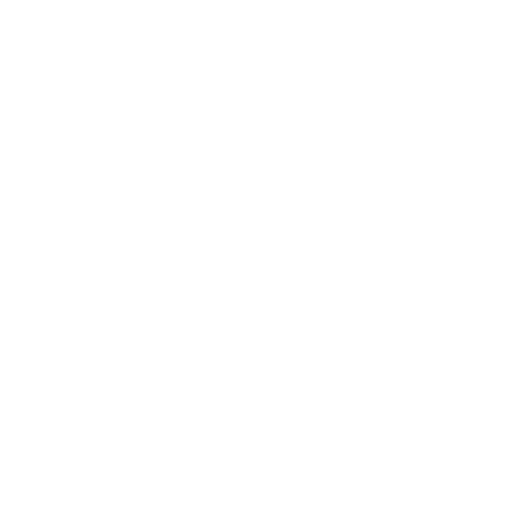
t = 0.00 s
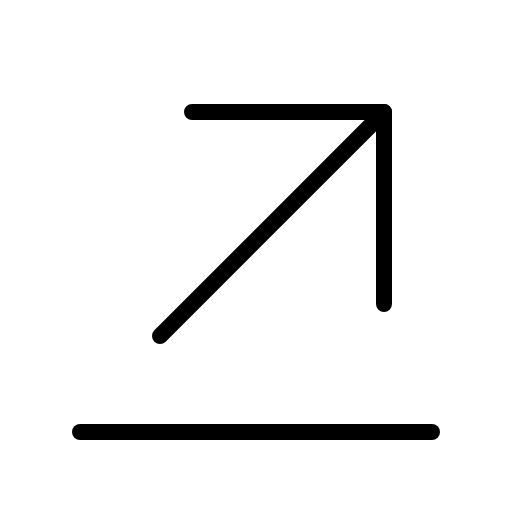
t = 0.38 s
t = 1.13 s: frame unchanged from t = 0.38 s, image omitted
t = 1.50 s: frame unchanged from t = 0.38 s, image omitted
t = 1.88 s: frame unchanged from t = 0.38 s, image omitted
t = 2.63 s: frame unchanged from t = 0.38 s, image omitted

The animated SVG that drew these frames (rendered in a browser with its animation timeline set to each time). Animation: 1 CSS @keyframes rule; one cycle of 3.00 s, repeats indefinitely.

<svg xmlns="http://www.w3.org/2000/svg" viewBox="0 0 256 256">
  <style>
    .draw-line {
      stroke-dasharray: 2000;
      stroke-dashoffset: 0;
    }
    svg:hover .draw-line {
      animation: phosphor-draw-in 3s ease-in-out infinite alternate;
    }
    @keyframes phosphor-draw-in {
      0%   { stroke-dashoffset: 2000; }
      50%  { stroke-dashoffset: 0; }
      100% { stroke-dashoffset: 0; }
    }
  </style><rect width="256" height="256" fill="none"/><line x1="40" y1="216" x2="216" y2="216" fill="none" stroke="currentColor" stroke-linecap="round" stroke-linejoin="round" stroke-width="8" class="draw-line"/><line x1="80" y1="168" x2="192" y2="56" fill="none" stroke="currentColor" stroke-linecap="round" stroke-linejoin="round" stroke-width="8" class="draw-line"/><polyline points="96 56 192 56 192 152" fill="none" stroke="currentColor" stroke-linecap="round" stroke-linejoin="round" stroke-width="8" class="draw-line"/></svg>
